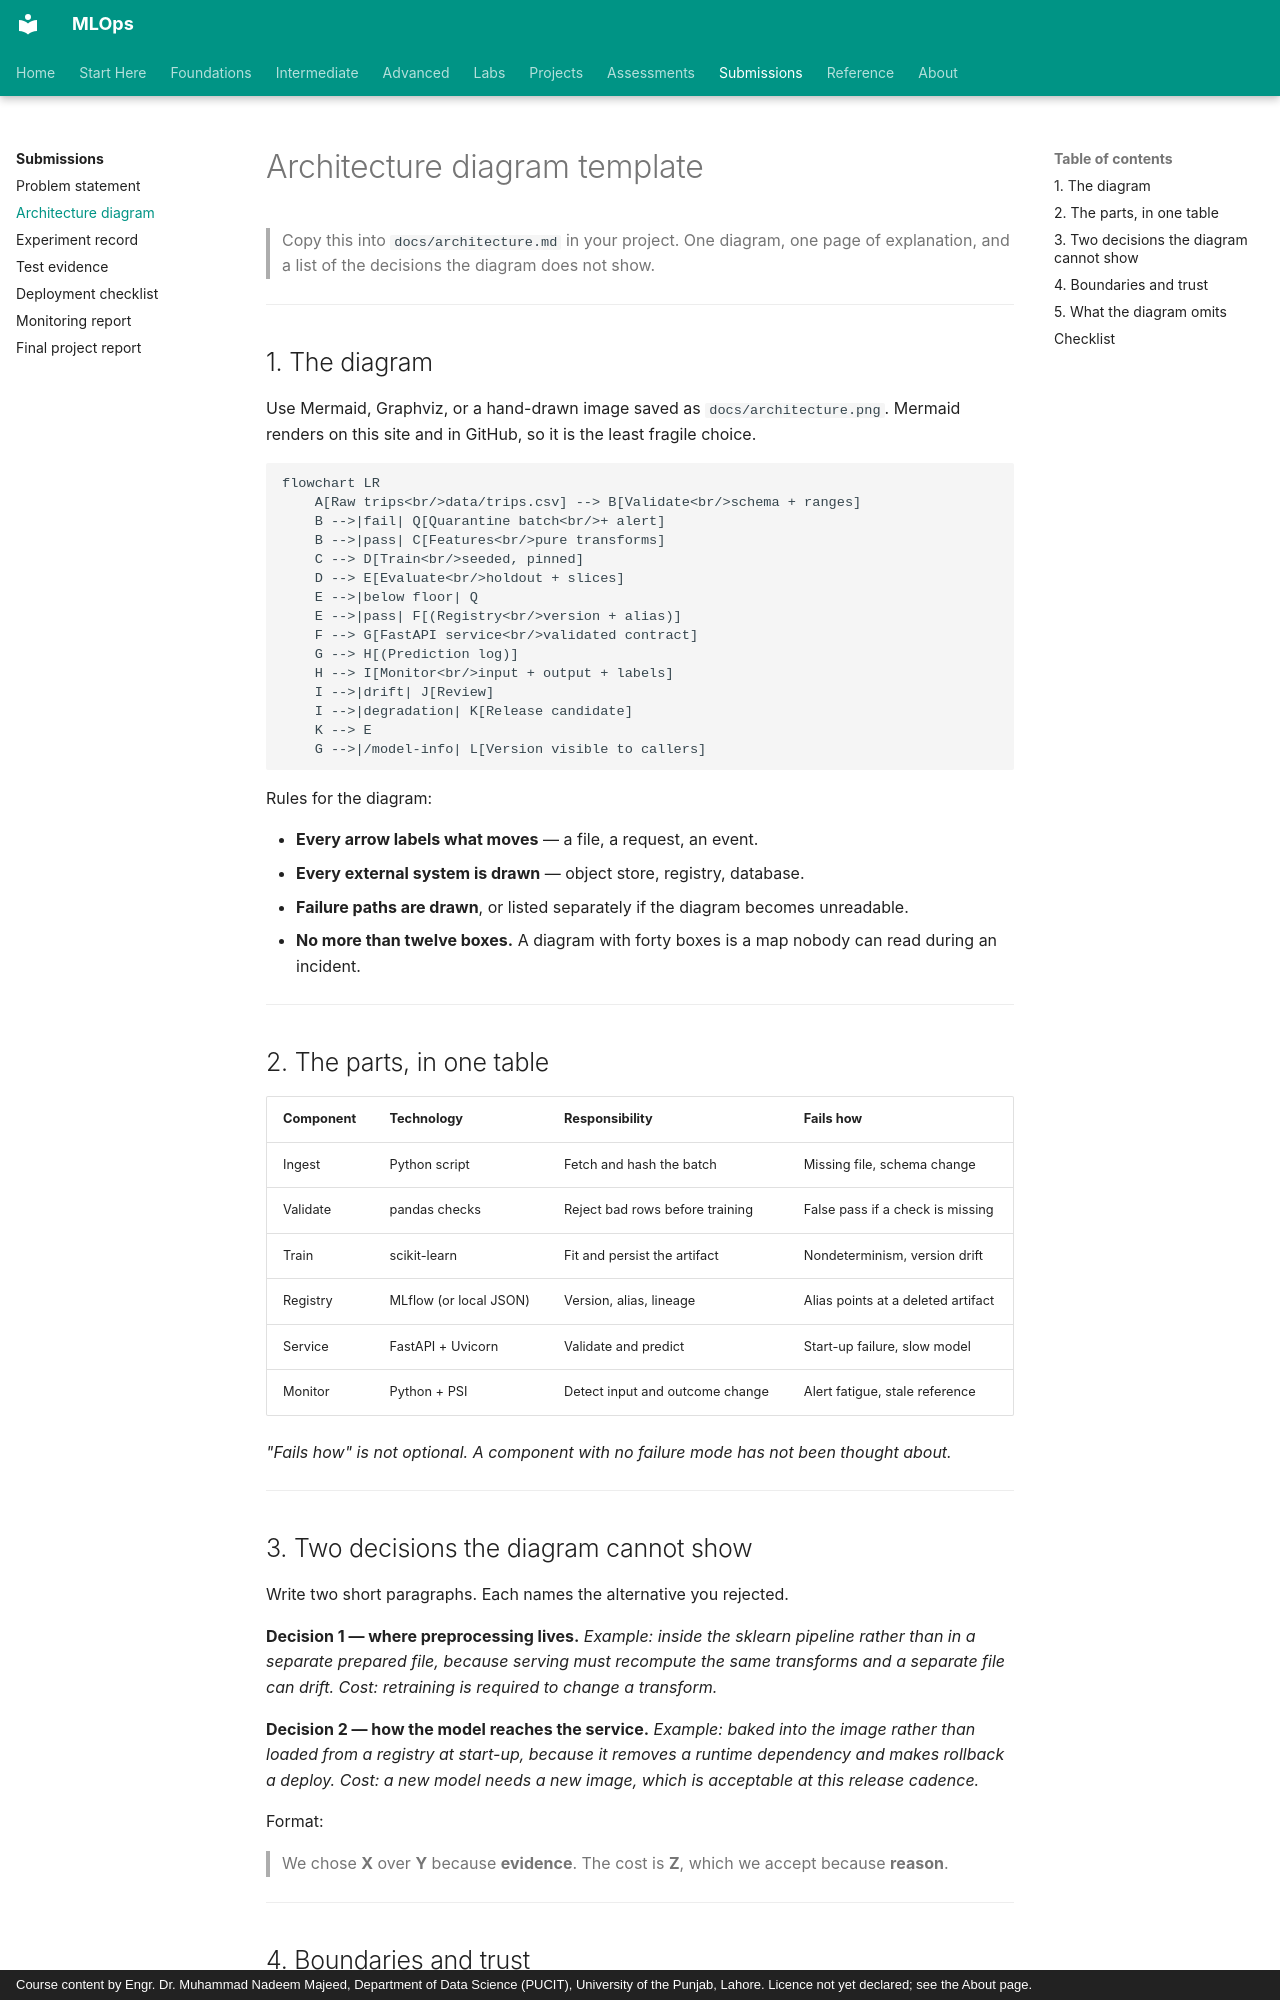

repository: nadeem-majeedch/MLOps · page: submissions/architecture-diagram/index.html · generator: mkdocs · copyright: Course content by Engr. Dr. Muhammad Nadeem Majeed, Department of Data Science (PUCIT), University of the Punjab, Lahore. Licence not yet declared; see the About page.

# Architecture diagram template

> Copy this into `docs/architecture.md` in your project. One diagram, one page of
> explanation, and a list of the decisions the diagram does not show.

---

## 1. The diagram

Use Mermaid, Graphviz, or a hand-drawn image saved as `docs/architecture.png`.
Mermaid renders on this site and in GitHub, so it is the least fragile choice.

```mermaid
flowchart LR
    A[Raw trips<br/>data/trips.csv] --> B[Validate<br/>schema + ranges]
    B -->|fail| Q[Quarantine batch<br/>+ alert]
    B -->|pass| C[Features<br/>pure transforms]
    C --> D[Train<br/>seeded, pinned]
    D --> E[Evaluate<br/>holdout + slices]
    E -->|below floor| Q
    E -->|pass| F[(Registry<br/>version + alias)]
    F --> G[FastAPI service<br/>validated contract]
    G --> H[(Prediction log)]
    H --> I[Monitor<br/>input + output + labels]
    I -->|drift| J[Review]
    I -->|degradation| K[Release candidate]
    K --> E
    G -->|/model-info| L[Version visible to callers]
```

Rules for the diagram:

- **Every arrow labels what moves** — a file, a request, an event.
- **Every external system is drawn** — object store, registry, database.
- **Failure paths are drawn**, or listed separately if the diagram becomes
  unreadable.
- **No more than twelve boxes.** A diagram with forty boxes is a map nobody can
  read during an incident.

---

## 2. The parts, in one table

| Component | Technology | Responsibility | Fails how |
|---|---|---|---|
| Ingest | Python script | Fetch and hash the batch | Missing file, schema change |
| Validate | pandas checks | Reject bad rows before training | False pass if a check is missing |
| Train | scikit-learn | Fit and persist the artifact | Nondeterminism, version drift |
| Registry | MLflow (or local JSON) | Version, alias, lineage | Alias points at a deleted artifact |
| Service | FastAPI + Uvicorn | Validate and predict | Start-up failure, slow model |
| Monitor | Python + PSI | Detect input and outcome change | Alert fatigue, stale reference |

*"Fails how" is not optional. A component with no failure mode has not been
thought about.*

---
